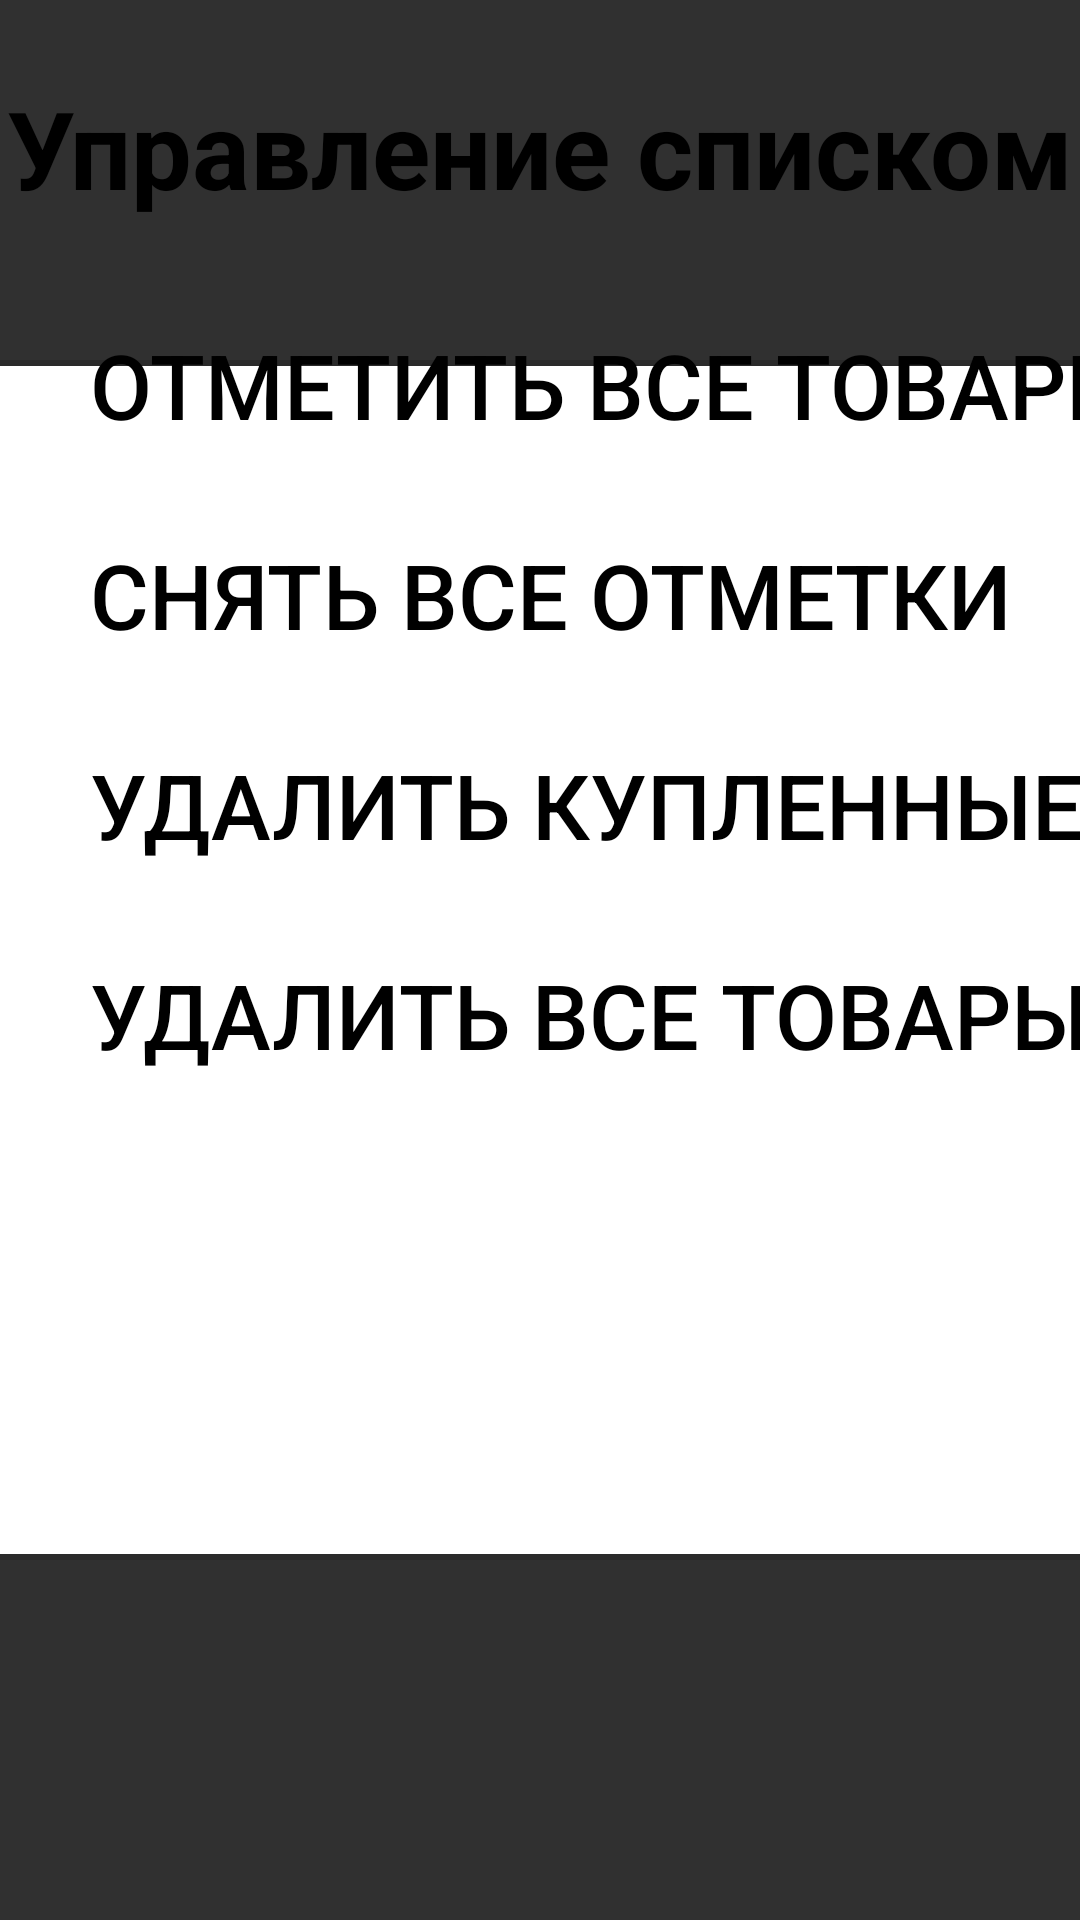

This screen was rendered from an Android layout file. Write that file and the resources it references.
<!-- AndroidManifest.xml: application theme Theme.AppCompat.NoActionBar -->
<!-- res/layout/dialog_list_actions_in.xml -->
<?xml version="1.0" encoding="utf-8"?>
<androidx.constraintlayout.widget.ConstraintLayout xmlns:android="http://schemas.android.com/apk/res/android"
    xmlns:app="http://schemas.android.com/apk/res-auto"
    xmlns:tools="http://schemas.android.com/tools"
    android:layout_width="540dp"
    android:layout_height="400dp">

    <View
        android:id="@+id/viewBack"
        android:layout_width="540dp"
        android:layout_height="400dp"
        android:background="@drawable/dialog_drawable"
        app:layout_constraintBottom_toBottomOf="parent"
        app:layout_constraintEnd_toEndOf="parent"
        app:layout_constraintStart_toStartOf="parent"
        app:layout_constraintTop_toTopOf="parent" />

    <TextView
        android:id="@+id/controlListText"
        android:layout_width="wrap_content"
        android:layout_height="wrap_content"
        android:layout_marginTop="25dp"
        android:text="@string/list_control"
        android:textColor="@color/black"
        android:textSize="36sp"
        android:textStyle="bold"
        app:layout_constraintEnd_toEndOf="parent"
        app:layout_constraintStart_toStartOf="parent"
        app:layout_constraintTop_toTopOf="parent" />

    <androidx.appcompat.widget.AppCompatButton
        android:id="@+id/markAllButton"
        android:layout_width="500dp"
        android:layout_height="70dp"
        android:layout_marginStart="30dp"
        android:layout_marginTop="20dp"
        android:background="@drawable/control_button_dynamic"
        android:text="@string/markall"
        android:textAlignment="viewStart"
        android:textSize="30sp"
        android:textColor="@color/black"
        app:layout_constraintStart_toStartOf="parent"
        app:layout_constraintTop_toBottomOf="@+id/controlListText" />

    <androidx.appcompat.widget.AppCompatButton
        android:id="@+id/unmarkAllButton"
        android:layout_width="500dp"
        android:layout_height="70dp"
        android:layout_marginStart="30dp"
        android:layout_marginTop="90dp"
        android:background="@drawable/control_button_dynamic"
        android:text="@string/unmarkall"
        android:textAlignment="viewStart"
        android:textSize="30sp"
        android:textColor="@color/black"
        app:layout_constraintStart_toStartOf="parent"
        app:layout_constraintTop_toBottomOf="@+id/controlListText" />

    <androidx.appcompat.widget.AppCompatButton
        android:id="@+id/deleteBoughtButton"
        android:layout_width="500dp"
        android:layout_height="70dp"
        android:layout_marginStart="30dp"
        android:layout_marginTop="160dp"
        android:background="@drawable/control_button_dynamic"
        android:text="@string/deletebought"
        android:textAlignment="viewStart"
        android:textSize="30sp"
        android:textColor="@color/black"
        app:layout_constraintStart_toStartOf="parent"
        app:layout_constraintTop_toBottomOf="@+id/controlListText" />

    <androidx.appcompat.widget.AppCompatButton
        android:id="@+id/deleteAllButton"
        android:layout_width="500dp"
        android:layout_height="70dp"
        android:layout_marginStart="30dp"
        android:layout_marginTop="230dp"
        android:background="@drawable/control_button_dynamic"
        android:text="@string/deleteall"
        android:textAlignment="viewStart"
        android:textSize="30sp"
        android:textColor="@color/black"
        app:layout_constraintStart_toStartOf="parent"
        app:layout_constraintTop_toBottomOf="@+id/controlListText" />

</androidx.constraintlayout.widget.ConstraintLayout>
<!-- resources referenced by this layout -->
<resources>
  <color name="black">#FF000000</color>
  <!-- drawable control_button_dynamic (drawable) -->
  <?xml version="1.0" encoding="utf-8"?>
  <selector xmlns:android="http://schemas.android.com/apk/res/android">
      <item android:state_pressed="false" android:drawable="@drawable/control_button"/>
      <item android:state_pressed="true" android:drawable="@drawable/control_button_pressed"/>
  </selector>
  <!-- drawable dialog_drawable (drawable) -->
  <?xml version="1.0" encoding="utf-8"?>
  <shape xmlns:android="http://schemas.android.com/apk/res/android">
      <stroke android:width="2dp" android:color="@color/black2A"/>
      <corners android:radius="10dp"/>
      <solid android:color="@color/white"/>
  </shape>
  <string name="deleteall">УДАЛИТЬ ВСЕ ТОВАРЫ</string>
  <string name="deletebought">УДАЛИТЬ КУПЛЕННЫЕ ТОВАРЫ</string>
  <string name="list_control">Управление списком</string>
  <string name="markall">ОТМЕТИТЬ ВСЕ ТОВАРЫ</string>
  <string name="unmarkall">СНЯТЬ ВСЕ ОТМЕТКИ</string>
  <!-- drawable control_button_pressed (drawable) -->
  <?xml version="1.0" encoding="utf-8"?>
  <shape xmlns:android="http://schemas.android.com/apk/res/android">
      <solid android:color="@color/black7F"/>
  </shape>
  <color name="black2A">#2A2A2A</color>
  <color name="white">#FFFFFFFF</color>
  <color name="black7F">#7F7F7F</color>
</resources>
